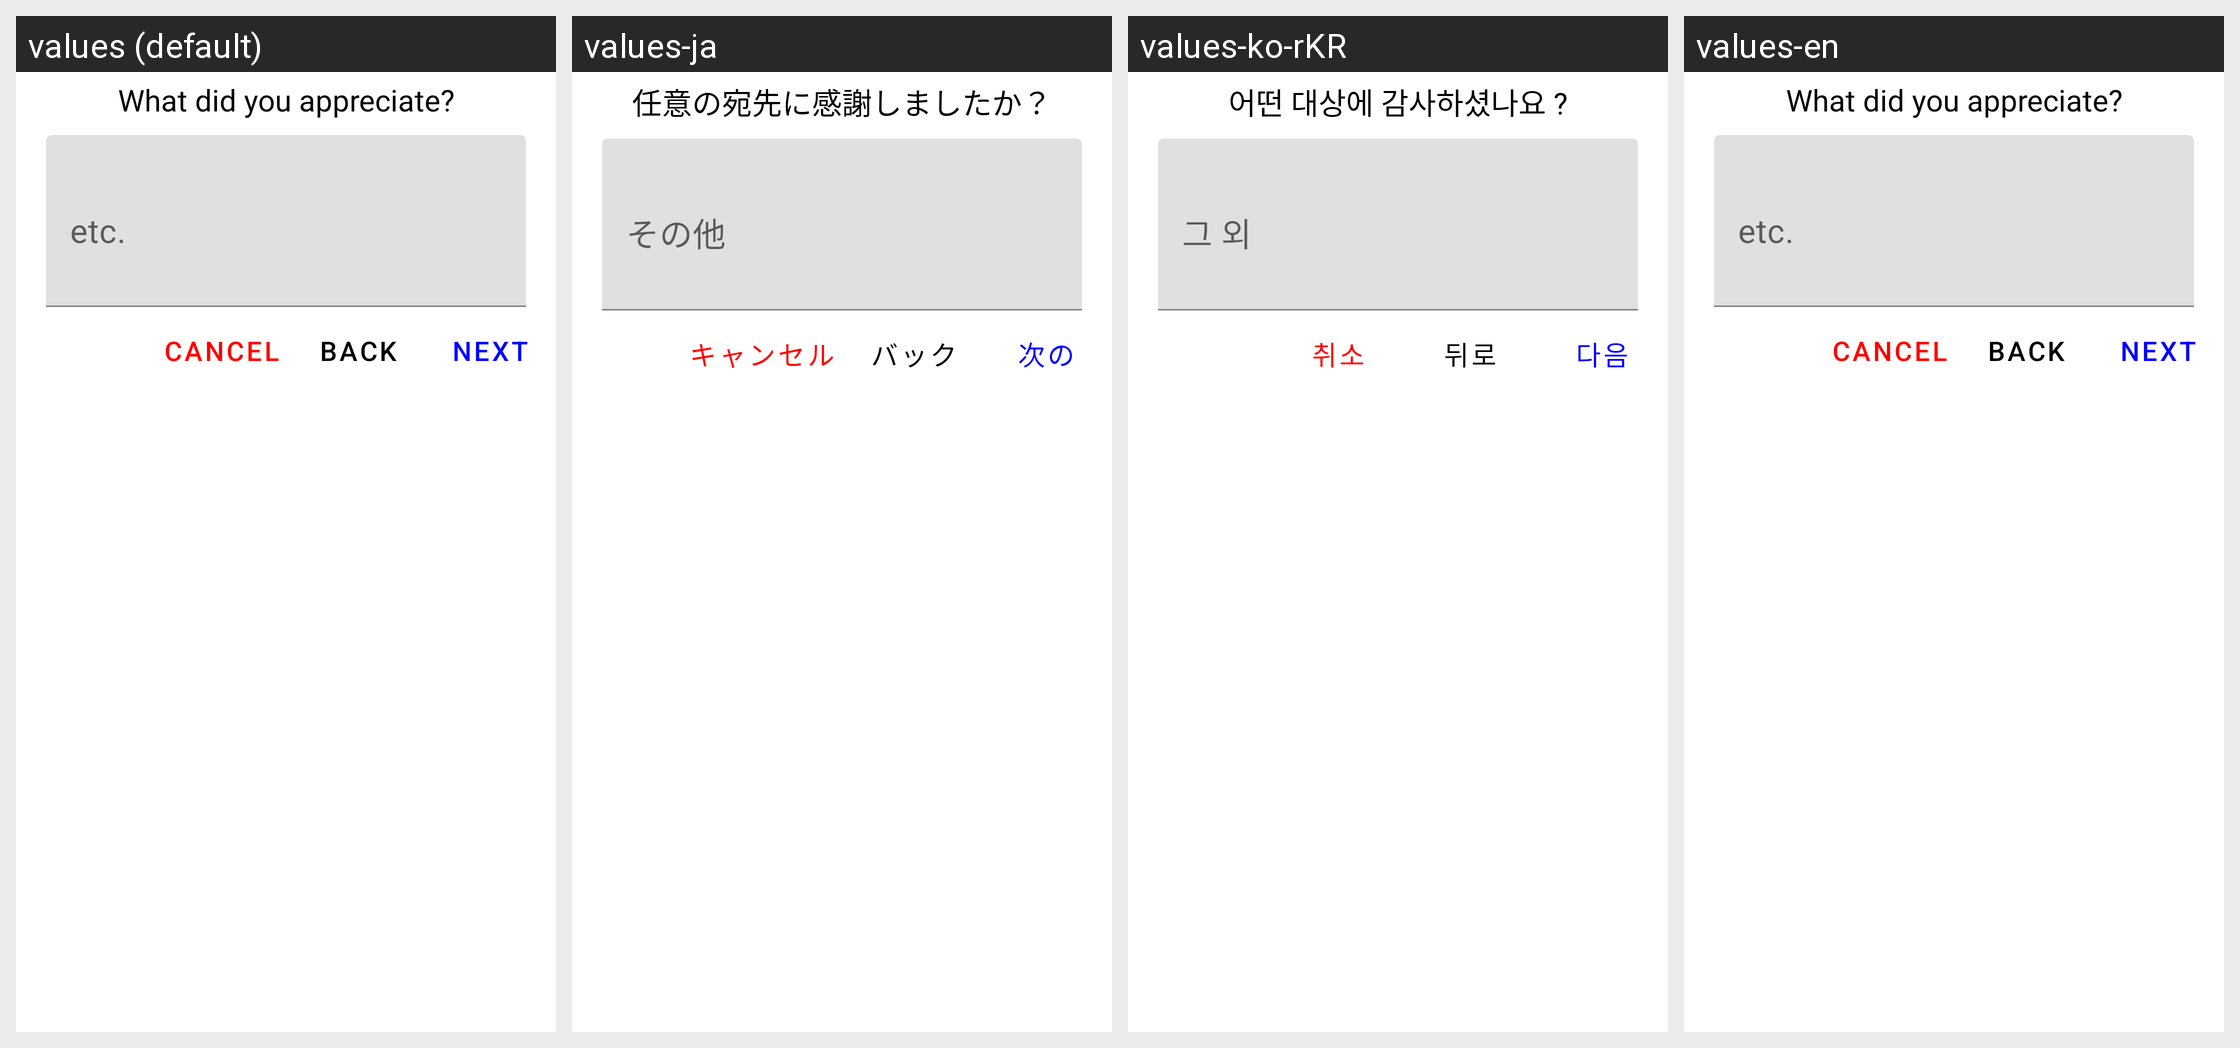

For this localized Android screen grid, give each drawn string resource with its value in every locale shown.
Android screen res/layout/etc_write_dialog.xml rendered under 4 locales, left to right: values (default), values-ja, values-ko-rKR, values-en. Device: Nexus 5 (rendered at 1080×1920; each locale shown at half size, 540×960, under a caption strip naming it); theme AppTheme.
Strings drawn on this screen, with the default value and each locale's value (text and hints the layout hard-codes, and strings that could not be matched under every locale, appear in the picture but are not listed):

target_q
  values: What did you appreciate?
  values-ja: 任意の宛先に感謝しましたか？
  values-ko-rKR: 어떤 대상에 감사하셨나요 ?
  values-en: What did you appreciate?

etc
  values: etc.
  values-ja: その他
  values-ko-rKR: 그 외
  values-en: etc.

cancel
  values: cancel
  values-ja: キャンセル
  values-ko-rKR: 취소
  values-en: cancel

back
  values: back
  values-ja: バック
  values-ko-rKR: 뒤로
  values-en: back

next
  values: next
  values-ja: 次の
  values-ko-rKR: 다음
  values-en: next
